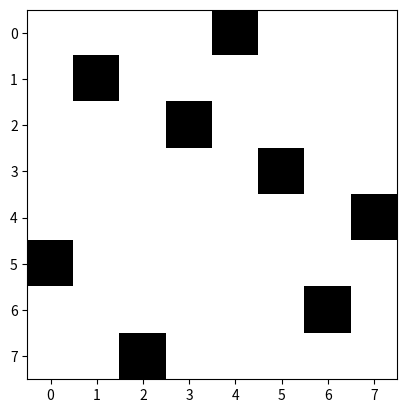

Write Python code to recreate this figure.
import numpy as np
import matplotlib.pyplot as plt

# We generate initial state randomly.


def generate_initial_state(initial_state):
  unique=[]
  i=0
  while(i<8):
    pos = np.random.randint(low=0, high=64)
    if pos not in unique:
      unique.append(pos)
      i+=1
    else:
      continue


  for x in unique:
    initial_state[x//8][x%8] = 1


# Calculate the energy for state.
def energy(x):
  E1=0
  E2=0
  for j in range(8):
    sum=0
    for i in range(8):
      sum+=x[i][j]
    sum-=1
    E1+=sum**2


  for i in range(8):
    sum=0
    for j in range(8):
      sum+=x[i][j]
    sum-=1
    E2+=sum**2
  return E1+E2


# We try to minimize the E1+E2 by flipping the position where rook is present in current state and another position where rook is not present.
def flip(curr_energy, x):
    while True:
        pos1 = np.random.randint(low=0, high=64)
        pos2 = np.random.randint(low=0, high=64)
        if x[pos1 // 8][pos1 % 8] != 1 and x[pos2 // 8][pos2 % 8] != 0:
            continue
        if x[pos1 // 8][pos1 % 8] == 1 and x[pos2 // 8][pos2 % 8] == 0:
            x[pos1 // 8][pos1 % 8] = 0
            x[pos2 // 8][pos2 % 8] = 1
            new_energy = energy(x)
            if curr_energy > new_energy:  # Check if new energy is lower
                curr_energy = new_energy  # Update current energy
            else:  # Revert the changes if energy doesn't decrease
                x[pos1 // 8][pos1 % 8] = 1
                x[pos2 // 8][pos2 % 8] = 0
            break
    return curr_energy
initial_state = np.zeros((8,8))
generate_initial_state(initial_state)


plt.imshow(initial_state, cmap='binary', interpolation='nearest')

curr_energy = energy(initial_state)
print("Energy of initial state: ",curr_energy)


iterations = 1000
x = initial_state
for i in range(iterations):
    curr_energy = flip(curr_energy, x)
    # print("Energy in " ,i, "iteration: ",curr_energy)
plt.imshow(initial_state, cmap='binary', interpolation='nearest')
